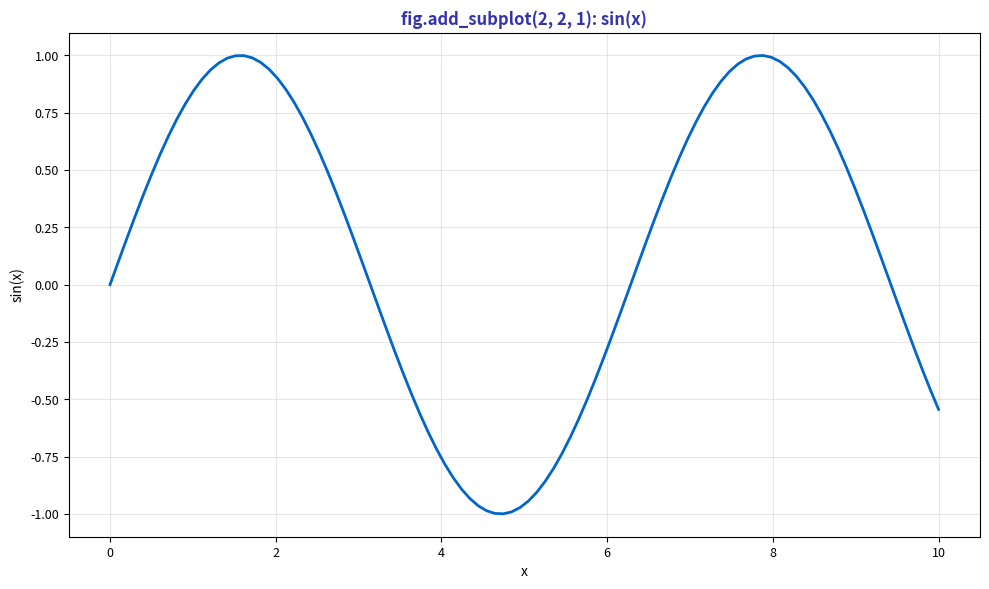

The matplotlib source for this figure: (Note: this script raises an exception after producing the figure.)
"""add_subplot Demo - Sin function"""
import matplotlib.pyplot as plt
import numpy as np
from pathlib import Path

plt.rcParams.update({
    'font.size': 10, 'axes.labelsize': 10, 'axes.titlesize': 11,
    'xtick.labelsize': 9, 'ytick.labelsize': 9, 'legend.fontsize': 9,
    'figure.figsize': (10, 6), 'figure.dpi': 150
})

MLPURPLE = '#3333B2'
MLBLUE = '#0066CC'

fig, ax = plt.subplots(figsize=(10, 6))

x = np.linspace(0, 10, 100)
ax.plot(x, np.sin(x), color=MLBLUE, linewidth=2)
ax.set_title('fig.add_subplot(2, 2, 1): sin(x)', fontsize=12, fontweight='bold', color=MLPURPLE)
ax.set_xlabel('x', fontsize=10)
ax.set_ylabel('sin(x)', fontsize=10)
ax.grid(alpha=0.3)

plt.tight_layout()
plt.savefig(Path(__file__).parent / 'chart.pdf', dpi=300, bbox_inches='tight')
plt.close()
